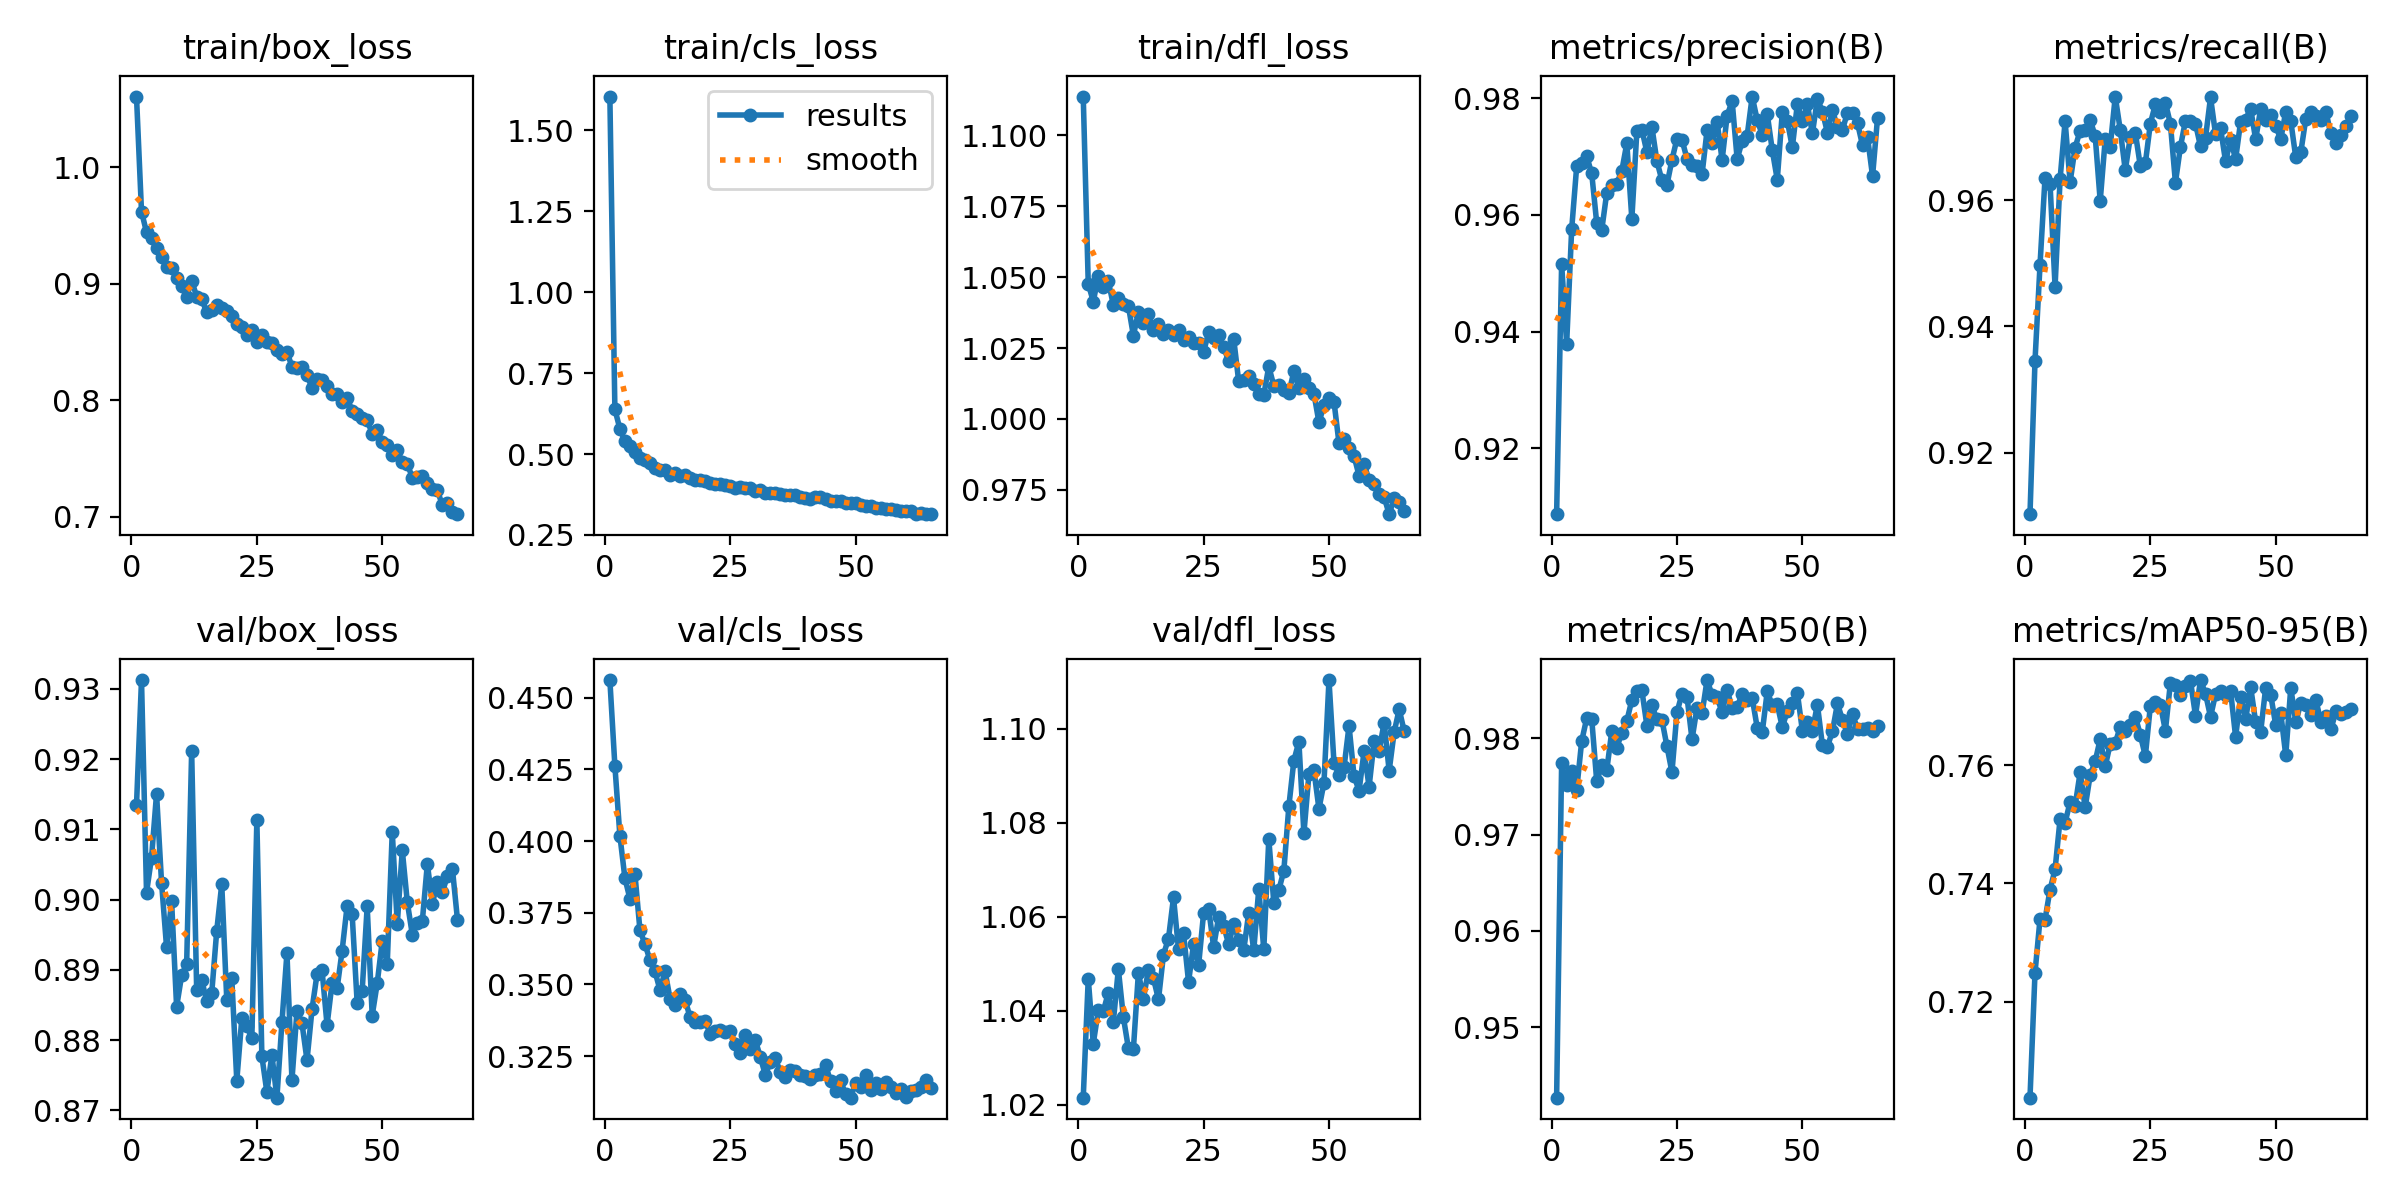

The data file committed next to this chart (first rows):
epoch, time, train/box_loss, train/cls_loss, train/dfl_loss, metrics/precision(B), metrics/recall(B), metrics/mAP50(B), metrics/mAP50-95(B), val/box_loss, val/cls_loss, val/dfl_loss, lr/pg0, lr/pg1, lr/pg2
1, 97.47, 1.06, 1.605, 1.114, 0.9087, 0.9103, 0.9427, 0.7037, 0.9134, 0.4561, 1.021, 8.28993e-05, 8.28993e-05, 8.28993e-05
2, 194.6, 0.9618, 0.6382, 1.048, 0.9516, 0.9346, 0.9774, 0.7249, 0.9313, 0.4262, 1.047, 0.0001646, 0.0001646, 0.0001646
3, 288.8, 0.944, 0.5777, 1.041, 0.9379, 0.9498, 0.9751, 0.734, 0.901, 0.4018, 1.033, 0.0002446, 0.0002446, 0.0002446
4, 377.1, 0.9388, 0.5399, 1.05, 0.9575, 0.9636, 0.9766, 0.7339, 0.906, 0.3871, 1.04, 0.0002426, 0.0002426, 0.0002426
5, 465, 0.9302, 0.5249, 1.047, 0.9683, 0.9626, 0.9746, 0.7389, 0.9151, 0.3799, 1.04, 0.0002401, 0.0002401, 0.0002401
6, 552.8, 0.9227, 0.5064, 1.049, 0.969, 0.9463, 0.9797, 0.7423, 0.9024, 0.3885, 1.044, 0.0002376, 0.0002376, 0.0002376
7, 641, 0.9144, 0.4868, 1.04, 0.97, 0.9634, 0.9821, 0.7509, 0.8932, 0.3689, 1.038, 0.0002351, 0.0002351, 0.0002351
8, 728.7, 0.9134, 0.4807, 1.043, 0.9671, 0.9725, 0.982, 0.7503, 0.8998, 0.3641, 1.049, 0.0002327, 0.0002327, 0.0002327
9, 820.4, 0.9049, 0.4722, 1.04, 0.9586, 0.9629, 0.9755, 0.7538, 0.8847, 0.3584, 1.039, 0.0002302, 0.0002302, 0.0002302
10, 908.3, 0.8979, 0.4566, 1.04, 0.9574, 0.9684, 0.9772, 0.7531, 0.8892, 0.3545, 1.032, 0.0002277, 0.0002277, 0.0002277
11, 996.4, 0.8887, 0.4496, 1.029, 0.9638, 0.971, 0.9767, 0.7588, 0.8908, 0.348, 1.032, 0.0002252, 0.0002252, 0.0002252
12, 1084, 0.9025, 0.4511, 1.038, 0.9652, 0.9712, 0.9807, 0.7528, 0.9211, 0.3546, 1.048, 0.0002228, 0.0002228, 0.0002228
13, 1177, 0.8888, 0.4337, 1.034, 0.9654, 0.9727, 0.979, 0.7583, 0.8871, 0.3451, 1.043, 0.0002203, 0.0002203, 0.0002203
14, 1273, 0.8865, 0.4408, 1.037, 0.9676, 0.9702, 0.9806, 0.7606, 0.8886, 0.3427, 1.049, 0.0002178, 0.0002178, 0.0002178
15, 1366, 0.8755, 0.4332, 1.031, 0.9723, 0.9599, 0.9818, 0.7644, 0.8855, 0.3468, 1.047, 0.0002154, 0.0002154, 0.0002154
16, 1455, 0.8776, 0.434, 1.033, 0.9593, 0.9697, 0.984, 0.7598, 0.8867, 0.3446, 1.042, 0.0002129, 0.0002129, 0.0002129
17, 1542, 0.8814, 0.4255, 1.03, 0.9744, 0.9685, 0.9849, 0.7636, 0.8955, 0.3386, 1.052, 0.0002104, 0.0002104, 0.0002104
18, 1630, 0.8792, 0.4187, 1.031, 0.9746, 0.9764, 0.985, 0.7637, 0.9022, 0.3369, 1.055, 0.0002079, 0.0002079, 0.0002079
19, 1723, 0.8762, 0.4206, 1.03, 0.9708, 0.9711, 0.9813, 0.7665, 0.8858, 0.3368, 1.064, 0.0002055, 0.0002055, 0.0002055
20, 1820, 0.872, 0.4181, 1.032, 0.9751, 0.9647, 0.9834, 0.7658, 0.8888, 0.3374, 1.053, 0.000203, 0.000203, 0.000203
21, 1917, 0.8649, 0.4104, 1.028, 0.9692, 0.97, 0.9819, 0.7669, 0.8742, 0.3327, 1.056, 0.0002005, 0.0002005, 0.0002005
22, 2010, 0.8629, 0.4088, 1.029, 0.9659, 0.9707, 0.9819, 0.7682, 0.8831, 0.3337, 1.046, 0.000198, 0.000198, 0.000198
23, 2099, 0.856, 0.4069, 1.027, 0.9652, 0.9654, 0.9792, 0.7651, 0.882, 0.3342, 1.054, 0.0001956, 0.0001956, 0.0001956
24, 2187, 0.8598, 0.4047, 1.027, 0.9694, 0.9658, 0.9765, 0.7615, 0.8802, 0.3336, 1.05, 0.0001931, 0.0001931, 0.0001931
25, 2275, 0.8498, 0.4017, 1.024, 0.9731, 0.9721, 0.9827, 0.77, 0.9113, 0.3339, 1.061, 0.0001906, 0.0001906, 0.0001906
26, 2362, 0.8562, 0.3965, 1.03, 0.9729, 0.9752, 0.9846, 0.7708, 0.8777, 0.3292, 1.062, 0.0001881, 0.0001881, 0.0001881
27, 2451, 0.8498, 0.3981, 1.028, 0.9696, 0.9739, 0.9843, 0.7702, 0.8726, 0.3261, 1.054, 0.0001857, 0.0001857, 0.0001857
28, 2539, 0.8486, 0.3955, 1.03, 0.9686, 0.9755, 0.9799, 0.7658, 0.8779, 0.3323, 1.06, 0.0001832, 0.0001832, 0.0001832
29, 2627, 0.8426, 0.3946, 1.025, 0.9684, 0.9721, 0.9832, 0.7739, 0.8718, 0.3275, 1.058, 0.0001807, 0.0001807, 0.0001807
30, 2716, 0.8398, 0.3865, 1.02, 0.967, 0.9628, 0.9826, 0.7736, 0.8825, 0.3306, 1.054, 0.0001782, 0.0001782, 0.0001782
31, 2804, 0.8415, 0.3876, 1.028, 0.9745, 0.9685, 0.986, 0.7719, 0.8924, 0.3247, 1.059, 0.0001757, 0.0001757, 0.0001757
32, 2893, 0.8285, 0.3797, 1.013, 0.9724, 0.9726, 0.9845, 0.7734, 0.8743, 0.3184, 1.055, 0.0001733, 0.0001733, 0.0001733
33, 2981, 0.8271, 0.3784, 1.014, 0.976, 0.9725, 0.9842, 0.7743, 0.8842, 0.323, 1.053, 0.0001708, 0.0001708, 0.0001708
34, 3076, 0.8282, 0.3806, 1.015, 0.9694, 0.9721, 0.9827, 0.7684, 0.8824, 0.3242, 1.061, 0.0001683, 0.0001683, 0.0001683
35, 3172, 0.8213, 0.3765, 1.012, 0.977, 0.9685, 0.985, 0.7744, 0.8771, 0.3194, 1.053, 0.0001658, 0.0001658, 0.0001658
36, 3263, 0.8105, 0.3721, 1.009, 0.9795, 0.9699, 0.9831, 0.7721, 0.8844, 0.3178, 1.066, 0.0001634, 0.0001634, 0.0001634
37, 3356, 0.8184, 0.3719, 1.009, 0.9696, 0.9763, 0.9832, 0.7682, 0.8894, 0.3202, 1.053, 0.0001609, 0.0001609, 0.0001609
38, 3451, 0.8169, 0.3746, 1.019, 0.9727, 0.9705, 0.9846, 0.772, 0.8899, 0.3198, 1.077, 0.0001584, 0.0001584, 0.0001584
39, 3548, 0.8117, 0.366, 1.012, 0.9736, 0.9714, 0.984, 0.7726, 0.8821, 0.3183, 1.063, 0.0001559, 0.0001559, 0.0001559
40, 3644, 0.8053, 0.3627, 1.012, 0.9803, 0.9661, 0.9842, 0.7719, 0.8881, 0.3182, 1.066, 0.0001535, 0.0001535, 0.0001535
41, 3737, 0.805, 0.3623, 1.01, 0.9762, 0.9696, 0.9811, 0.7725, 0.8873, 0.317, 1.07, 0.000151, 0.000151, 0.000151
42, 93.01, 0.7986, 0.366, 1.009, 0.9737, 0.9665, 0.9806, 0.7648, 0.8927, 0.3183, 1.083, 0.0001485, 0.0001485, 0.0001485
43, 186.7, 0.8019, 0.3657, 1.017, 0.9773, 0.9725, 0.9849, 0.7716, 0.8991, 0.3189, 1.093, 0.000146, 0.000146, 0.000146
44, 274.8, 0.7906, 0.3615, 1.011, 0.9711, 0.9728, 0.9834, 0.7677, 0.8979, 0.322, 1.097, 0.0001436, 0.0001436, 0.0001436
45, 362.6, 0.788, 0.3552, 1.014, 0.966, 0.9745, 0.9835, 0.7732, 0.8853, 0.3163, 1.078, 0.0001411, 0.0001411, 0.0001411
46, 450.6, 0.7847, 0.3535, 1.011, 0.9776, 0.9696, 0.9812, 0.7672, 0.887, 0.313, 1.09, 0.0001386, 0.0001386, 0.0001386
47, 538.5, 0.7826, 0.3535, 1.009, 0.9762, 0.9745, 0.9828, 0.7657, 0.899, 0.3165, 1.091, 0.0001362, 0.0001362, 0.0001362
48, 627.1, 0.7712, 0.3478, 0.9988, 0.9716, 0.9728, 0.9836, 0.7731, 0.8835, 0.3116, 1.083, 0.0001337, 0.0001337, 0.0001337
49, 725.8, 0.7747, 0.3489, 1.005, 0.9789, 0.9736, 0.9847, 0.7719, 0.8881, 0.3105, 1.088, 0.0001312, 0.0001312, 0.0001312
50, 825.4, 0.7639, 0.3491, 1.007, 0.9761, 0.9718, 0.9808, 0.7668, 0.8941, 0.3155, 1.11, 0.0001287, 0.0001287, 0.0001287
51, 914.7, 0.7613, 0.3417, 1.006, 0.9789, 0.9696, 0.9817, 0.7688, 0.8908, 0.3141, 1.093, 0.0001263, 0.0001263, 0.0001263
52, 1002, 0.7531, 0.3383, 0.9915, 0.974, 0.9741, 0.9808, 0.7616, 0.9096, 0.3183, 1.09, 0.0001238, 0.0001238, 0.0001238
53, 1099, 0.7572, 0.3391, 0.9931, 0.9799, 0.9725, 0.9835, 0.7731, 0.8965, 0.3131, 1.092, 0.0001213, 0.0001213, 0.0001213
54, 1199, 0.7465, 0.3322, 0.9899, 0.9777, 0.9668, 0.9793, 0.7673, 0.907, 0.3158, 1.101, 0.0001188, 0.0001188, 0.0001188
55, 1298, 0.7454, 0.332, 0.9869, 0.9741, 0.9676, 0.9791, 0.7705, 0.8996, 0.3137, 1.09, 0.0001163, 0.0001163, 0.0001163
56, 1395, 0.7333, 0.3308, 0.98, 0.978, 0.9729, 0.9807, 0.7702, 0.895, 0.316, 1.087, 0.0001139, 0.0001139, 0.0001139
57, 1492, 0.7336, 0.3309, 0.9842, 0.975, 0.974, 0.9836, 0.7684, 0.8966, 0.3142, 1.095, 0.0001114, 0.0001114, 0.0001114
58, 1586, 0.7346, 0.3262, 0.9783, 0.9746, 0.9734, 0.9819, 0.771, 0.897, 0.3122, 1.088, 0.0001089, 0.0001089, 0.0001089
59, 1675, 0.7292, 0.3228, 0.977, 0.9775, 0.9727, 0.9804, 0.7673, 0.9051, 0.3134, 1.097, 0.0001064, 0.0001064, 0.0001064
60, 1764, 0.7238, 0.3247, 0.9736, 0.9775, 0.974, 0.9825, 0.7683, 0.8994, 0.3107, 1.095, 0.000104, 0.000104, 0.000104
... 5 more rows
